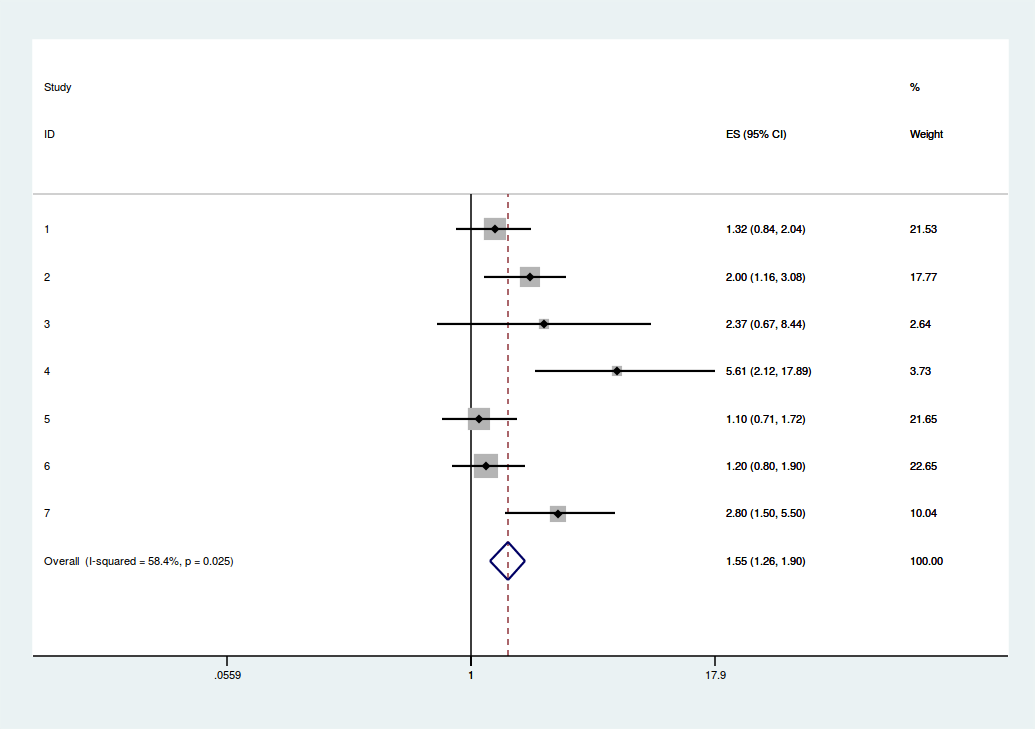

Values plotted in this chart, from the file beside it:
or, cilow, ciup
1.32, 0.84, 2.04
2, 1.16, 3.08
2.37, 0.67, 8.44
5.61, 2.12, 17.89
1.1, 0.71, 1.72
1.2, 0.8, 1.9
2.8, 1.5, 5.5
